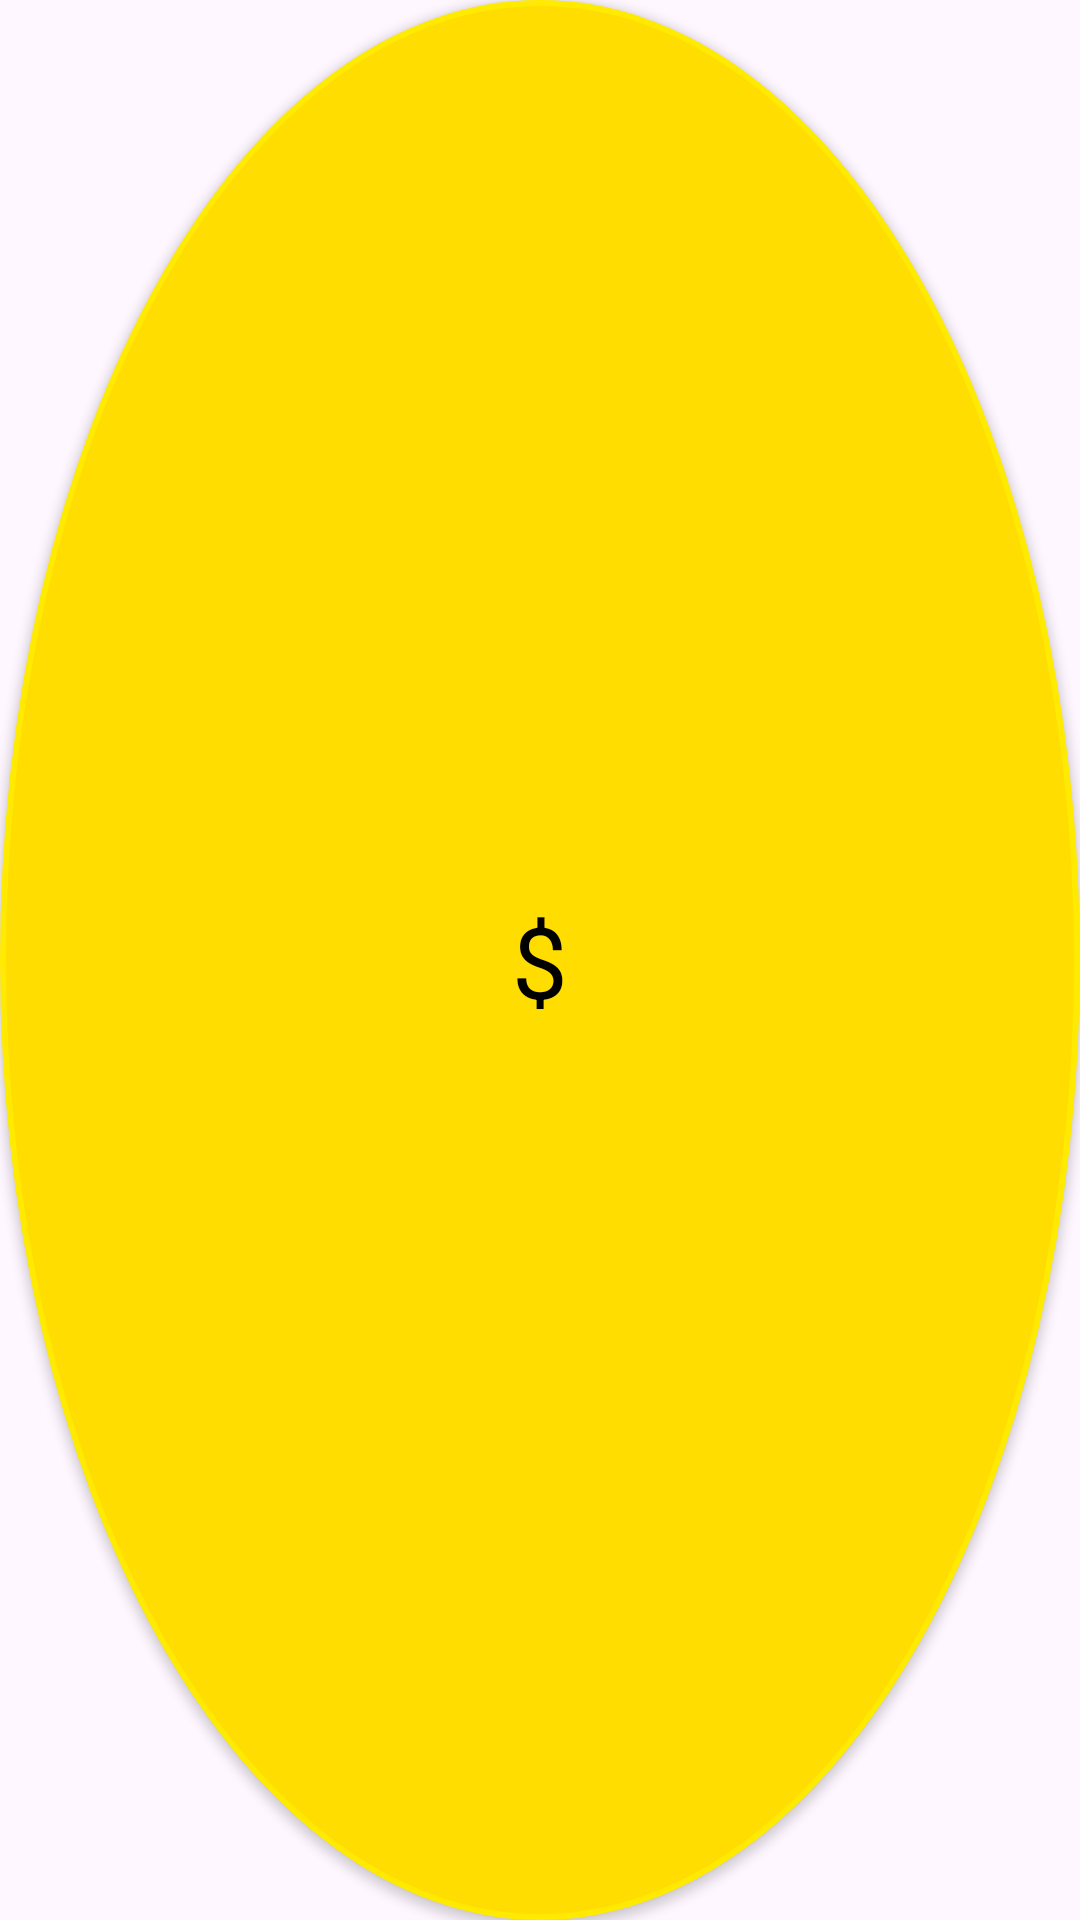

Reconstruct the res/layout file that produces this screen, plus the resources it refers to.
<!-- AndroidManifest.xml: application theme Theme.CurrencyQuote -->
<!-- res/layout/coin_fiat.xml -->
<?xml version="1.0" encoding="utf-8"?>
<TextView
    xmlns:android="http://schemas.android.com/apk/res/android"
    android:layout_width="50dp"
    android:layout_height="50dp"
    android:layout_alignParentTop="true"
    android:layout_alignParentEnd="true"
    android:layout_marginStart="2dp"
    android:layout_marginTop="2dp"
    android:layout_marginEnd="2dp"
    android:layout_marginBottom="2dp"
    android:background="@drawable/repository_icon_fiat_coin"
    android:elevation="2dp"
    android:gravity="center"
    android:text="$"
    android:textColor="@color/black"
    android:textSize="33dp" />
<!-- resources referenced by this layout -->
<resources>
  <color name="black">#FF000000</color>
  <!-- drawable repository_icon_fiat_coin (drawable) -->
  <?xml version="1.0" encoding="utf-8"?>
  <layer-list
      xmlns:android="http://schemas.android.com/apk/res/android">
  
      <item>
          <shape android:shape="oval">
              <padding
                  android:bottom="2dp"
                  android:left="2dp"
                  android:right="2dp"
                  android:top="2dp" />
  
              <solid android:color="#FFEA00" />
          </shape>
      </item>
  
      <item>
          <shape android:shape="oval">
              <solid android:color="#FFDD00" />
  
  
  
  
  
  
          </shape>
      </item>
  </layer-list>
  <style name="Theme.CurrencyQuote" parent="Theme.Material3.Light.NoActionBar">
          
          <item name="colorPrimary">@color/purple_500</item>
          <item name="colorPrimaryVariant">@color/purple_700</item>
          <item name="colorOnPrimary">@color/white</item>
          
          <item name="colorSecondary">@color/teal_200</item>
          <item name="colorSecondaryVariant">@color/teal_700</item>
          <item name="colorOnSecondary">@color/black</item>
          
          <item name="android:statusBarColor" tools:targetApi="l">?attr/colorPrimaryVariant</item>
          
  
  
  
      </style>
  <color name="purple_500">#FF6200EE</color>
  <color name="purple_700">#FF3700B3</color>
  <color name="white">#FFFFFFFF</color>
  <color name="teal_200">#FF03DAC5</color>
  <color name="teal_700">#FF018786</color>
</resources>
